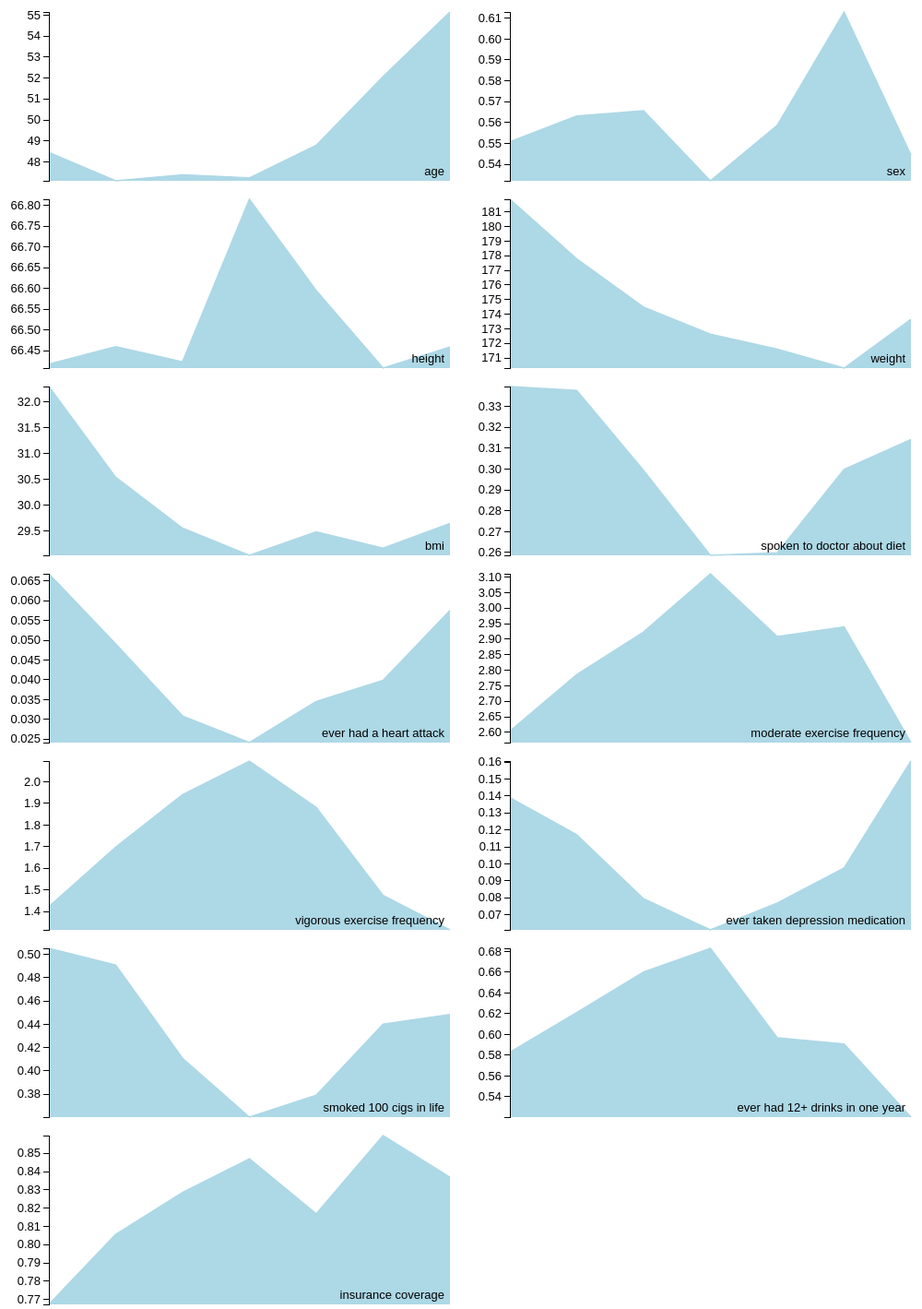
D3 v3 page, settled after 480 driven frames (8 s of simulated time); the page loaded 1 data file(s).



var margin = {top: 15, right: 10, bottom: 2, left: 55},
    width = 500 - margin.left - margin.right,
    height = 200 - margin.top - margin.bottom;


var x = d3.scale.linear()
    .range([0, width]);

var y = d3.scale.linear()
    .range([height, 0]);


var area = d3.svg.area()
    .x(function(d) { return x(d.hrs); })
    .y0(height)
    .y1(function(d) { return y(d.mean); });

var line = d3.svg.line()
    .x(function(d) { return x(d.hrs); })
    .y(function(d) { return y(d.mean); });

d3.csv("sm_sleepdata.csv", type, function(error, data) {

  // Nest data by field.
  var fields = d3.nest()
      .key(function(d) { return d.field; })
      .entries(data);
      
  //console.log("test", fields)

  // Compute the maximum val per field, needed for the y-domain.
  fields.forEach(function(s) {
    s.minval = d3.min(s.values, function(d) { return d.mean; });
    s.maxval = d3.max(s.values, function(d) { return d.mean; });
  });

  // Compute the minimum and maximum hrs across fields.
  // We assume values are sorted by hrs.
  x.domain([
    d3.min(fields, function(s) { return s.values[0].hrs; }),
    d3.max(fields, function(s) { return s.values[s.values.length - 1].hrs; })
  ]);

  // Add an SVG element for each field, with the desired dimensions and margin.
  var svg = d3.select("body").selectAll("svg")
      .data(fields)
    .enter().append("svg")
      .attr("width", width + margin.left + margin.right)
      .attr("height", height + margin.top + margin.bottom)
    .append("g")
      .attr("transform", function(d, i) {return "translate(" + margin.left + "," + margin.top + ")";});
    
      //.attr("transform", "translate(" + 50 + "," + 50 + ")");

  // Add the area path elements. Note: the y-domain is set per element.
  areas = svg.append("path")
      .attr("class", "area")
      .attr("d", function(d) { y.domain([d.minval,d.maxval]); return area(d.values); })

  paths = svg.append("path")
      .attr("class", "line")
      .attr("d", function(d) { y.domain([d.minval, d.maxval]); return line(d.values); })
      
  labels = svg.append("text")
      .attr("x", width - 6)
      .attr("y", height - 6)
      .style("text-anchor", "end")
      .text(function(d) { return d.key; })

  yaxes = svg.append("g")
      .attr("class", "y axis")
      .each(function(d){ y.domain([d.minval,d.maxval]); 
                         var smyaxis = d3.svg.axis().scale(y).orient("left"); 
                         smyaxis(d3.select(this));  
      })
      

});

function type(d) {
  d.val = +d.val;
  d.hrs = d.hrs;
  return d;
}



### data: sm_sleepdata.csv, 2986 bytes — head not shown